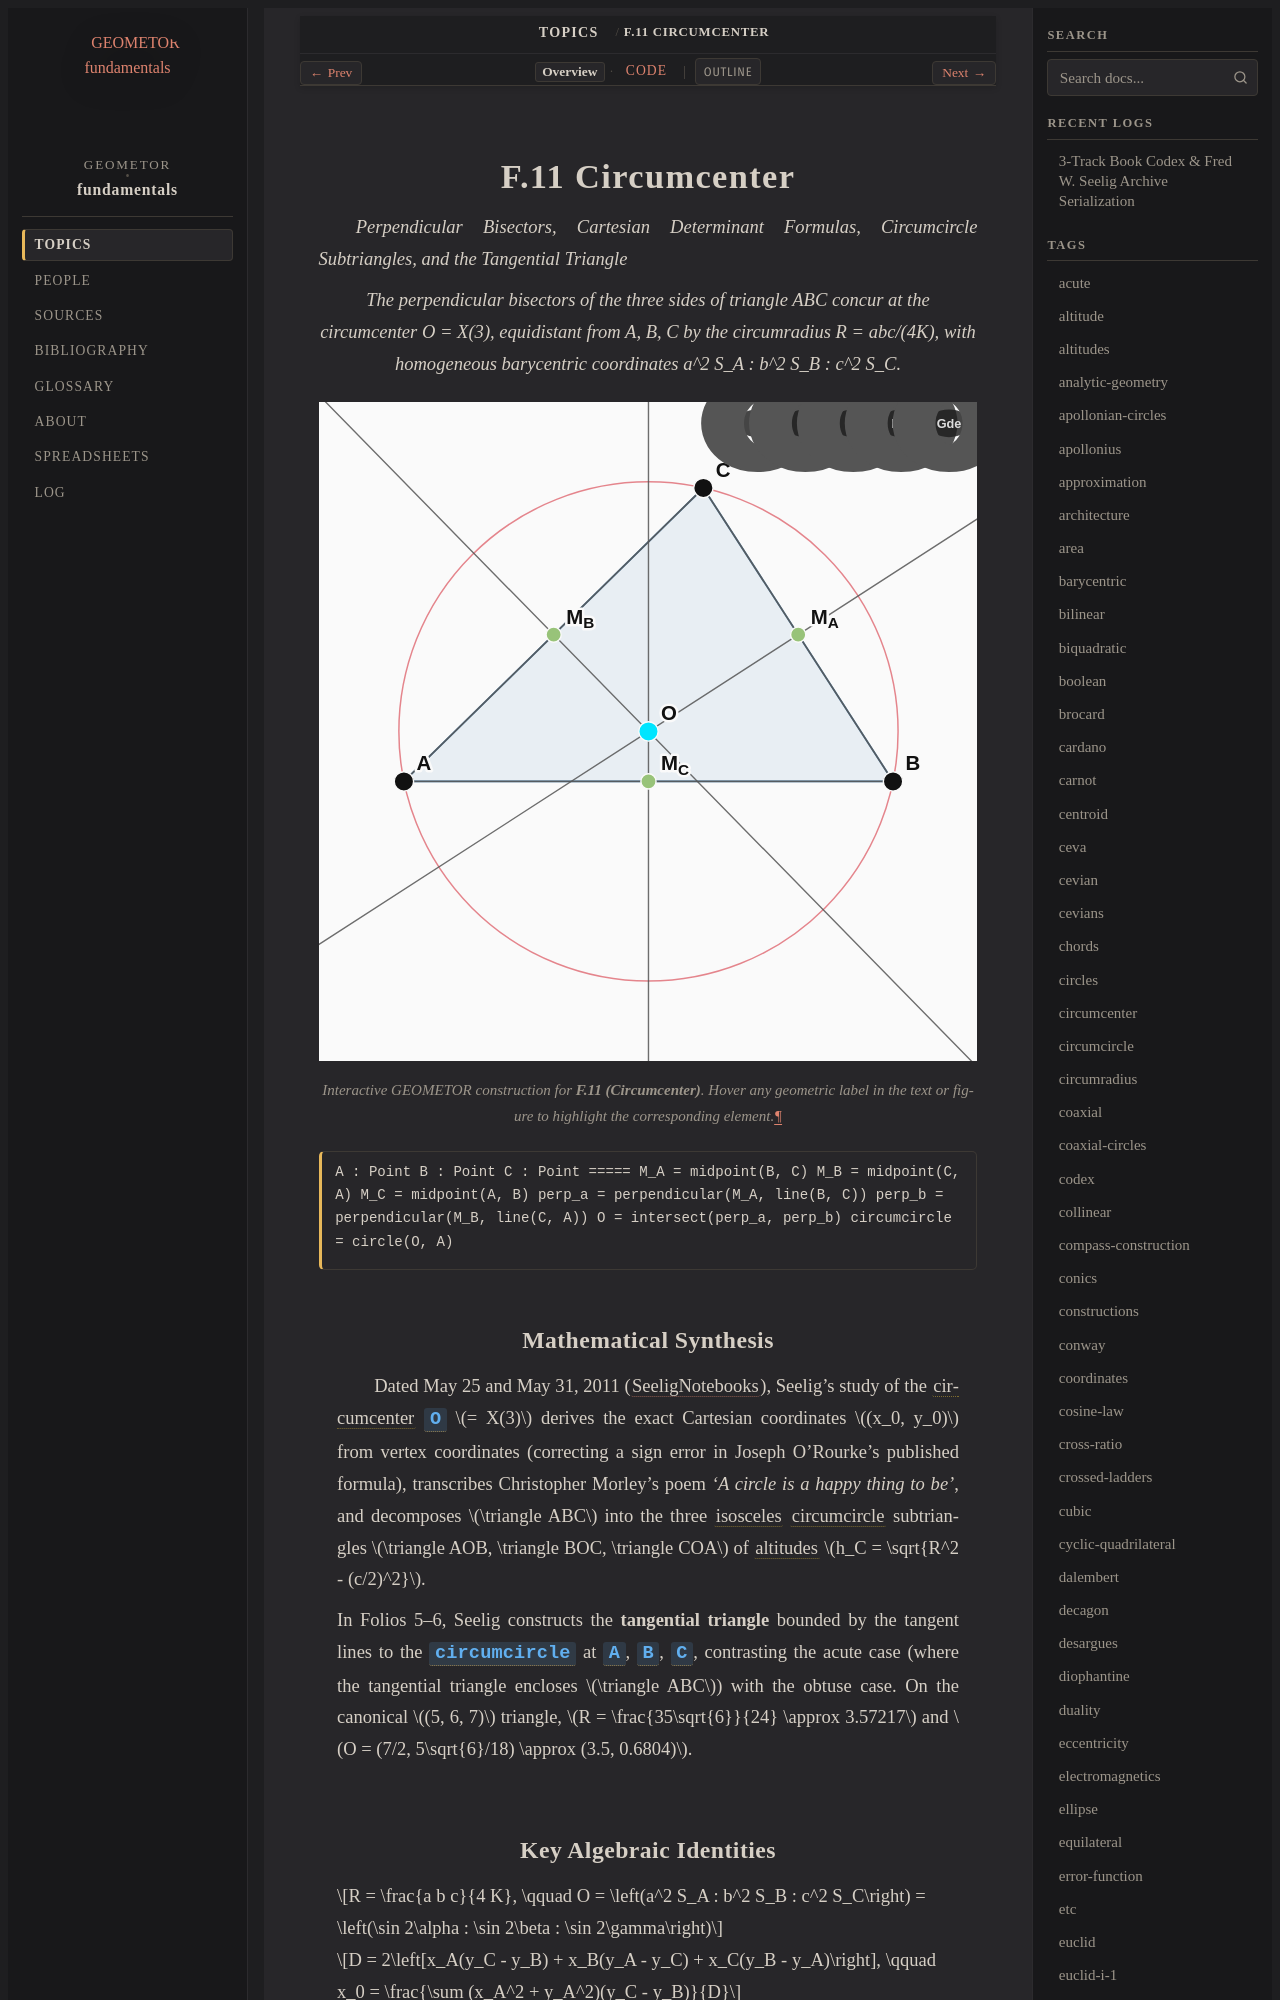

repository: geometor/fundamentals · page: topics/f-11/index.html · generator: sphinx

:order: 11
:type: topic
:category: Triangle Centers & Classical Lines
:tags: circumcenter, circumcircle, tangential-triangle, barycentric

.. _f-11:

=================
F.11 Circumcenter
=================

*Perpendicular Bisectors, Cartesian Determinant Formulas, Circumcircle Subtriangles, and the Tangential Triangle*

.. enunciation::

   The perpendicular bisectors of the three sides of triangle ABC concur at the circumcenter O = X(3), equidistant from A, B, C by the circumradius R = abc/(4K), with homogeneous barycentric coordinates a^2 S_A : b^2 S_B : c^2 S_C.

.. figure:: f-11.svg
   :align: center
   :width: 100%

   Interactive GEOMETOR construction for **F.11 (Circumcenter)**. Hover any geometric label in the text or figure to highlight the corresponding element.

.. signature::

   A : Point
   B : Point
   C : Point
   =====
   M_A = midpoint(B, C)
   M_B = midpoint(C, A)
   M_C = midpoint(A, B)
   perp_a = perpendicular(M_A, line(B, C))
   perp_b = perpendicular(M_B, line(C, A))
   O = intersect(perp_a, perp_b)
   circumcircle = circle(O, A)
